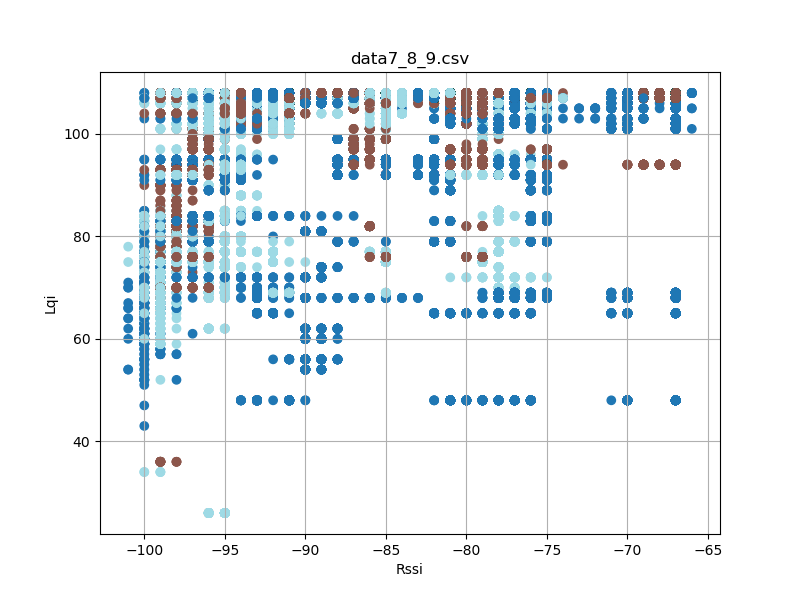

Source data for this figure (header and first rows):
timestamp, rssi, lqi, device_id
'2023-08-26 12:23:17, 058', -94, 100, 9
'2023-08-26 12:23:17, 058', -67, 108, 7
'2023-08-26 12:23:17, 059', -86, 108, 8
'2023-08-26 12:23:17, 151', -86, 108, 8
'2023-08-26 12:23:17, 151', -67, 108, 7
'2023-08-26 12:23:17, 152', -95, 100, 9
'2023-08-26 12:23:17, 244', -67, 108, 7
'2023-08-26 12:23:17, 244', -94, 100, 9
'2023-08-26 12:23:17, 245', -86, 108, 8
'2023-08-26 12:23:17, 338', -86, 108, 8
'2023-08-26 12:23:17, 338', -67, 108, 7
'2023-08-26 12:23:17, 338', -95, 100, 9
'2023-08-26 12:23:17, 432', -86, 108, 8
'2023-08-26 12:23:17, 432', -67, 108, 7
'2023-08-26 12:23:17, 432', -95, 100, 9
'2023-08-26 12:23:17, 526', -86, 108, 8
'2023-08-26 12:23:17, 526', -67, 108, 7
'2023-08-26 12:23:17, 527', -95, 100, 9
'2023-08-26 12:23:17, 619', -94, 100, 9
'2023-08-26 12:23:17, 620', -86, 108, 8
'2023-08-26 12:23:17, 620', -66, 108, 7
'2023-08-26 12:23:17, 713', -67, 108, 7
'2023-08-26 12:23:17, 713', -95, 100, 9
'2023-08-26 12:23:17, 714', -86, 108, 8
'2023-08-26 12:23:17, 807', -86, 108, 8
'2023-08-26 12:23:17, 807', -94, 100, 9
'2023-08-26 12:23:17, 807', -67, 108, 7
'2023-08-26 12:23:17, 901', -86, 108, 8
'2023-08-26 12:23:17, 901', -67, 108, 7
'2023-08-26 12:23:17, 901', -95, 100, 9
'2023-08-26 12:23:17, 994', -86, 108, 8
'2023-08-26 12:23:17, 995', -66, 108, 7
'2023-08-26 12:23:17, 995', -95, 100, 9
'2023-08-26 12:23:18, 088', -95, 100, 9
'2023-08-26 12:23:18, 089', -86, 108, 8
'2023-08-26 12:23:18, 089', -67, 108, 7
'2023-08-26 12:23:18, 182', -67, 108, 7
'2023-08-26 12:23:18, 182', -95, 100, 9
'2023-08-26 12:23:18, 183', -86, 108, 8
'2023-08-26 12:23:18, 276', -67, 108, 7
'2023-08-26 12:23:18, 276', -95, 100, 9
'2023-08-26 12:23:18, 277', -86, 108, 8
'2023-08-26 12:23:18, 369', -86, 108, 8
'2023-08-26 12:23:18, 370', -67, 108, 7
'2023-08-26 12:23:18, 370', -95, 100, 9
'2023-08-26 12:23:18, 463', -86, 108, 8
'2023-08-26 12:23:18, 464', -67, 108, 7
'2023-08-26 12:23:18, 464', -95, 100, 9
'2023-08-26 12:23:18, 557', -66, 108, 7
'2023-08-26 12:23:18, 557', -94, 100, 9
'2023-08-26 12:23:18, 557', -86, 108, 8
'2023-08-26 12:23:18, 651', -67, 108, 7
'2023-08-26 12:23:18, 651', -94, 100, 9
'2023-08-26 12:23:18, 651', -86, 108, 8
'2023-08-26 12:23:18, 744', -86, 108, 8
'2023-08-26 12:23:18, 745', -95, 100, 9
'2023-08-26 12:23:18, 745', -67, 108, 7
'2023-08-26 12:23:18, 838', -86, 108, 8
'2023-08-26 12:23:18, 839', -94, 100, 9
'2023-08-26 12:23:18, 839', -67, 108, 7
... 76,648 more rows
